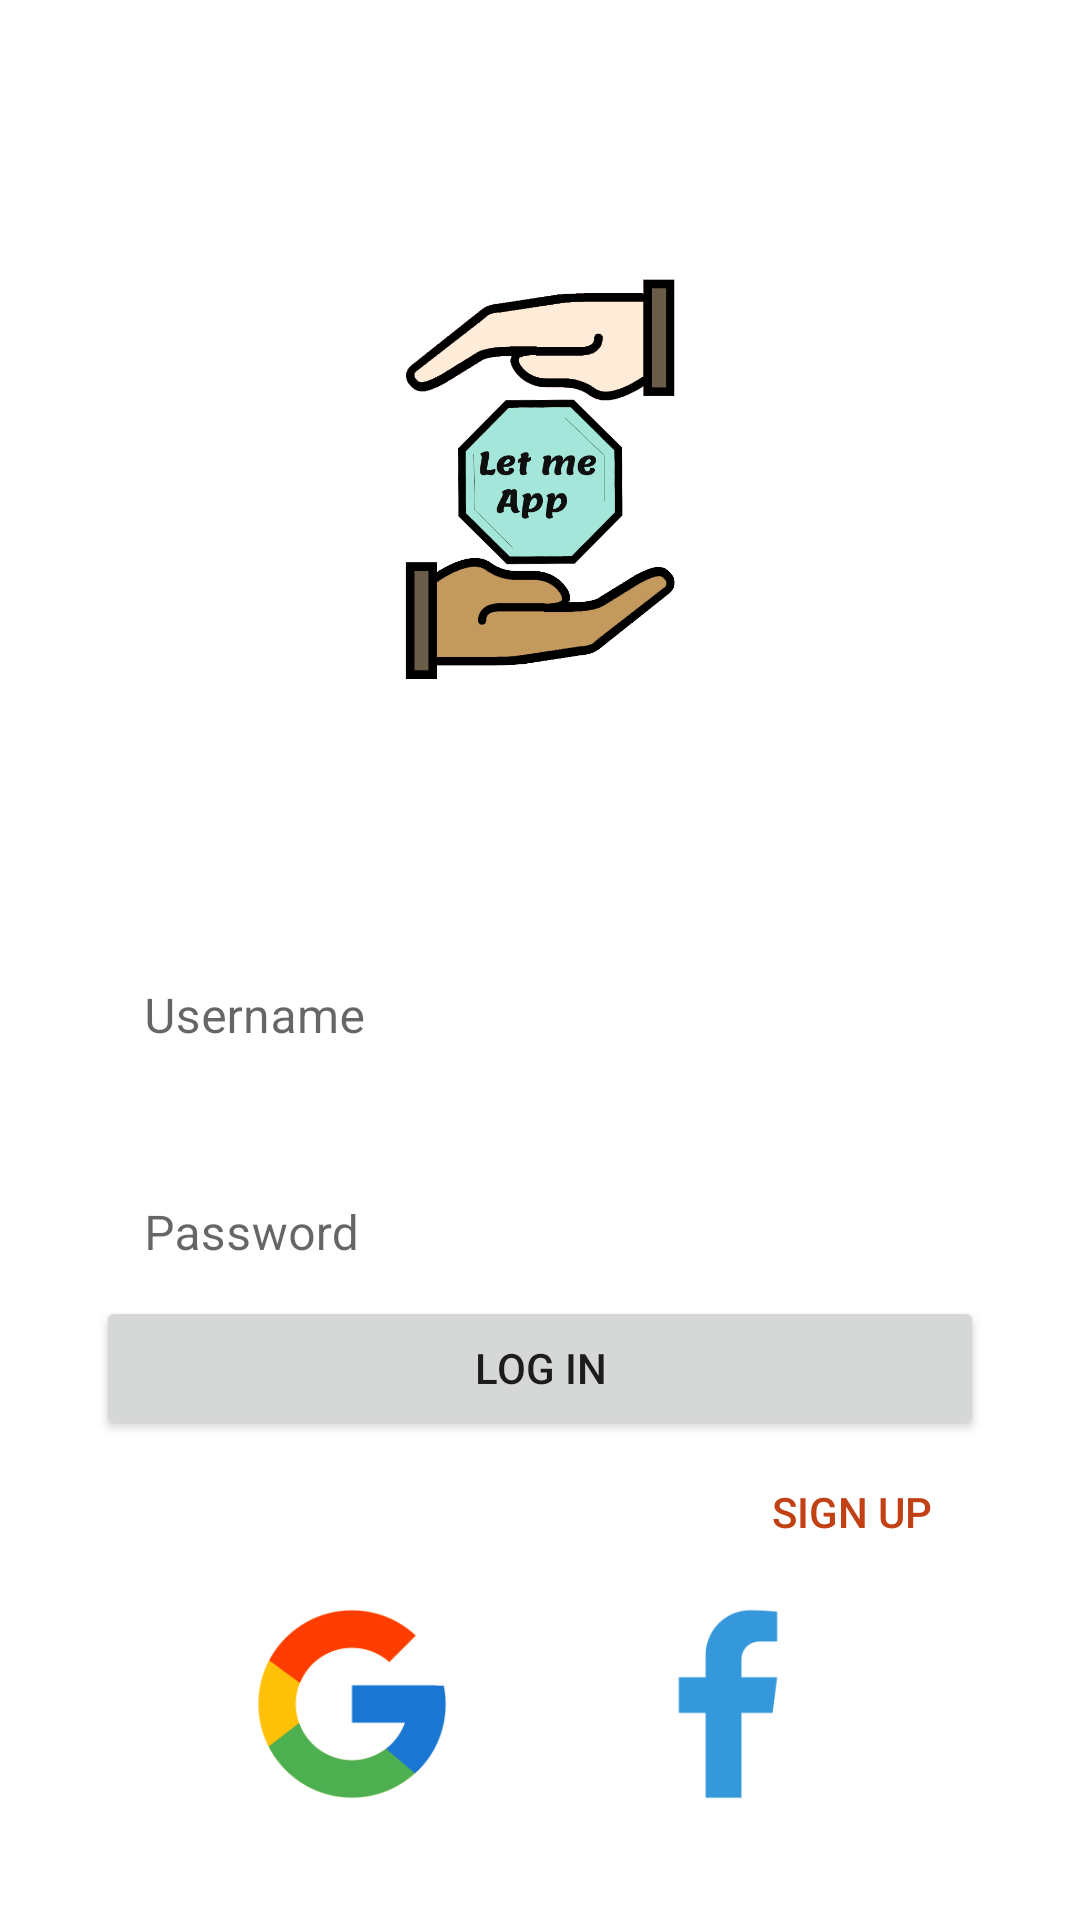

This screen was rendered from an Android layout file. Write that file and the resources it references.
<!-- AndroidManifest.xml: activity theme Theme.LetMeApp.NoActionBar -->
<!-- res/layout/activity_login.xml -->
<?xml version="1.0" encoding="utf-8"?>
<androidx.constraintlayout.widget.ConstraintLayout xmlns:android="http://schemas.android.com/apk/res/android"
    xmlns:app="http://schemas.android.com/apk/res-auto"
    xmlns:tools="http://schemas.android.com/tools"
    android:id="@+id/clLoginActivity"
    android:layout_width="match_parent"
    android:layout_height="match_parent"
    android:padding="@dimen/padding_constraint_standard"
    tools:context=".ui.login.LoginActivity">

    <ImageView
        android:id="@+id/ivUserNavDrawer"
        android:layout_width="wrap_content"
        android:layout_height="wrap_content"
        app:layout_constraintBottom_toTopOf="@+id/tilUserLogin"
        app:layout_constraintEnd_toEndOf="parent"
        app:layout_constraintStart_toStartOf="parent"
        app:layout_constraintTop_toTopOf="parent"
        app:srcCompat="@drawable/letmeapp" />

    <com.google.android.material.textfield.TextInputLayout
        android:id="@+id/tilUserLogin"
        style="@style/TextInputLayout"
        android:layout_width="0dp"
        android:layout_height="wrap_content"
        app:layout_constraintBottom_toTopOf="@+id/tilPasswordLogin"
        app:layout_constraintEnd_toEndOf="parent"
        app:layout_constraintStart_toStartOf="parent">

        <com.google.android.material.textfield.TextInputEditText
            android:id="@+id/tiledtUserLogin"
            android:layout_width="match_parent"
            android:layout_height="67dp"
            android:hint="@string/strUsername"
            android:inputType="text" />
    </com.google.android.material.textfield.TextInputLayout>

    <com.google.android.material.textfield.TextInputLayout
        android:id="@+id/tilPasswordLogin"
        style="@style/TextInputLayout"
        android:layout_width="0dp"
        android:layout_height="wrap_content"
        app:layout_constraintBottom_toTopOf="@+id/btnSignIn"
        app:layout_constraintEnd_toEndOf="parent"
        app:layout_constraintStart_toStartOf="parent">

        <com.google.android.material.textfield.TextInputEditText
            android:id="@+id/tiledtPasswordLogin"
            android:layout_width="match_parent"
            android:layout_height="wrap_content"
            android:hint="@string/strPassword"
            android:inputType="textPassword" />
    </com.google.android.material.textfield.TextInputLayout>

    <ImageButton
        android:id="@+id/ibSignInGoole"
        android:background="@android:color/transparent"
        android:layout_width="wrap_content"
        android:layout_height="wrap_content"
        app:layout_constraintBottom_toBottomOf="parent"
        app:layout_constraintEnd_toStartOf="@+id/ibSignInFacebook"
        app:layout_constraintHorizontal_bias="0.5"
        app:layout_constraintStart_toStartOf="parent"
        app:srcCompat="@drawable/google" />

    <ImageButton
        android:id="@+id/ibSignInFacebook"
        android:background="@android:color/transparent"
        android:layout_width="wrap_content"
        android:layout_height="wrap_content"
        app:layout_constraintBottom_toBottomOf="parent"
        app:layout_constraintEnd_toEndOf="parent"
        app:layout_constraintHorizontal_bias="0.5"
        app:layout_constraintStart_toEndOf="@+id/ibSignInGoole"
        app:srcCompat="@drawable/facebook" />

    <Button
        android:id="@+id/btnSignIn"
        android:layout_width="0dp"
        android:layout_height="wrap_content"
        android:text="@string/strLogin"
        app:layout_constraintBottom_toTopOf="@+id/btnSignUp"
        app:layout_constraintEnd_toEndOf="@+id/tilPasswordLogin"
        app:layout_constraintStart_toStartOf="@+id/tilPasswordLogin" />

    <Button
        android:id="@+id/btnSignUp"
        style="@style/ButtonSignUp"
        android:layout_width="wrap_content"
        android:layout_height="wrap_content"
        android:text="@string/strSignup"
        app:layout_constraintBottom_toTopOf="@+id/ibSignInFacebook"
        app:layout_constraintEnd_toEndOf="parent" />

    <ProgressBar
        android:id="@+id/pbLogin"
        android:visibility="gone"
        style="?android:attr/progressBarStyle"
        android:layout_width="wrap_content"
        android:layout_height="wrap_content"
        app:layout_constraintBottom_toBottomOf="parent"
        app:layout_constraintEnd_toEndOf="parent"
        app:layout_constraintStart_toStartOf="parent"
        app:layout_constraintTop_toTopOf="parent" />

</androidx.constraintlayout.widget.ConstraintLayout>
<!-- resources referenced by this layout -->
<resources>
  <dimen name="padding_constraint_standard">32dp</dimen>
  <!-- drawable facebook: png bitmap (drawable-hdpi, 1973 bytes) -->
  <!-- drawable google: png bitmap (drawable-hdpi, 5309 bytes) -->
  <!-- drawable letmeapp: png bitmap (drawable-hdpi, 15356 bytes) -->
  <string name="strLogin">Log in</string>
  <string name="strPassword">Password</string>
  <string name="strSignup">Sign Up</string>
  <string name="strUsername">Username</string>
  <style name="ButtonSignUp">
          <item name="android:background">@android:color/transparent</item>
          <item name="android:textColor">@color/primary_dark</item>
      </style>
  <style name="TextInputLayout">
          <item name="boxStrokeColor">@color/primary_light</item>
          <item name="background">@android:color/transparent</item>
          <item name="hintTextColor">@color/primary_dark</item>
          <item name="boxBackgroundMode">none</item>
      </style>
  <style name="Theme.LetMeApp.NoActionBar" parent="Theme.LetMeApp">
          <item name="windowActionBar">false</item>
          <item name="windowNoTitle">true</item>
      </style>
  <color name="primary_dark">#c14114</color>
  <color name="primary_light">#ffa26e</color>
  <style name="Theme.LetMeApp" parent="Theme.MaterialComponents.DayNight.DarkActionBar">
          
          <item name="colorPrimary">@color/primary</item>
          <item name="colorPrimaryVariant">@color/primary_dark</item>
          <item name="colorOnPrimary">@color/white</item>
          
          <item name="colorSecondary">@color/secondary</item>
          <item name="colorSecondaryVariant">@color/secondary_dark</item>
          <item name="colorOnSecondary">@color/black</item>
          
          <item name="android:statusBarColor">@color/primary_dark</item>
      </style>
  <color name="primary">#fa7141</color>
  <color name="white">#FFFFFFFF</color>
  <color name="secondary">#cfc096</color>
  <color name="secondary_dark">#9d9068</color>
  <color name="black">#FF000000</color>
</resources>
